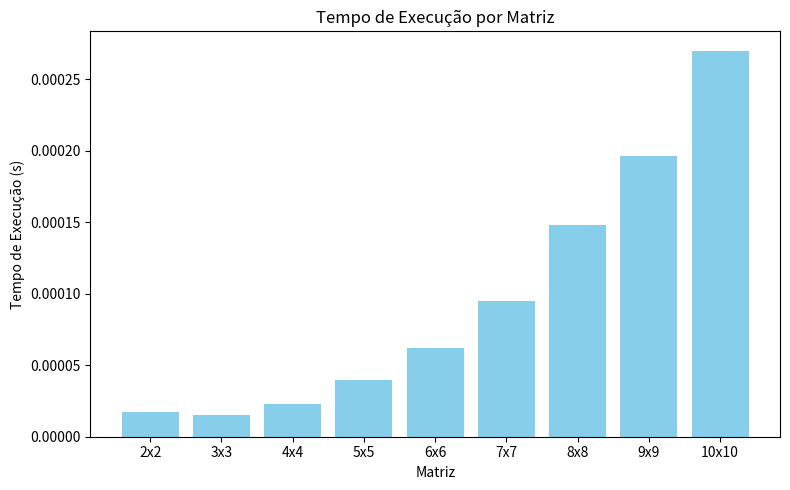

Generate this figure with matplotlib: (Note: this script raises an exception after producing the figure.)
import time
from tabulate import tabulate
import matplotlib.pyplot as plt

# Matrizes de exemplo
m1 = [
    [1, -2],
    [3, 4]
]

m2 = [
    [0, -2, 3],
    [4, 5, -6],
    [-7, 8, 9]
]

m3 = [
    [0, 0, 1, 0],
    [9, 2, -6, 2],
    [-3, 2, -4, 1],
    [-2, 6, 0, -3]
]

m4 = [
    [1, 2, -1, -4, -20],
    [-8, -3, 4, 2, 1],
    [3, 8, 10, 1, 3],
    [-4, -1, 1, 7, -6],
    [0, -4, 10, -5, 1]
]

# Move as definições das matrizes para antes do uso
m6 = [
    [2, -1, 3, 0, -2, 4],
    [-3, 5, -6, 2, 1, -4],
    [4, 2, -1, 3, -5, 2],
    [0, -2, 1, 4, 3, -1],
    [1, 3, -2, -3, 2, 5],
    [-4, 2, 3, -1, 0, 1]
]

m7 = [
    [1, -2, 3, 0, -2, 4, 2],
    [-3, 5, -6, 2, 1, -4, 3],
    [4, 2, -1, 3, -5, 2, -2],
    [0, -2, 1, 4, 3, -1, 1],
    [1, 3, -2, -3, 2, 5, -3],
    [-4, 2, 3, -1, 0, 1, 4],
    [2, -1, 0, 3, -2, 2, 1]
]

m8 = [
    [2, -1, 3, 0, -2, 4, 2, 1],
    [-3, 5, -6, 2, 1, -4, 3, 0],
    [4, 2, -1, 3, -5, 2, -2, 2],
    [0, -2, 1, 4, 3, -1, 1, -3],
    [1, 3, -2, -3, 2, 5, -3, 4],
    [-4, 2, 3, -1, 0, 1, 4, -2],
    [2, -1, 0, 3, -2, 2, 1, 3],
    [1, 2, -3, 4, 0, -1, 2, 5]
]

m9 = [
    [2, -1, 3, 0, -2, 4, 2, 1, -3],
    [-3, 5, -6, 2, 1, -4, 3, 0, 2],
    [4, 2, -1, 3, -5, 2, -2, 2, 1],
    [0, -2, 1, 4, 3, -1, 1, -3, 4],
    [1, 3, -2, -3, 2, 5, -3, 4, -2],
    [-4, 2, 3, -1, 0, 1, 4, -2, 3],
    [2, -1, 0, 3, -2, 2, 1, 3, -1],
    [1, 2, -3, 4, 0, -1, 2, 5, 2],
    [3, -2, 1, -4, 2, 0, 1, -3, 4]
]

m10 = [
    [2, -1, 3, 0, -2, 4, 2, 1, -3, 5],
    [-3, 5, -6, 2, 1, -4, 3, 0, 2, -1],
    [4, 2, -1, 3, -5, 2, -2, 2, 1, 3],
    [0, -2, 1, 4, 3, -1, 1, -3, 4, 2],
    [1, 3, -2, -3, 2, 5, -3, 4, -2, 1],
    [-4, 2, 3, -1, 0, 1, 4, -2, 3, -2],
    [2, -1, 0, 3, -2, 2, 1, 3, -1, 4],
    [1, 2, -3, 4, 0, -1, 2, 5, 2, -3],
    [3, -2, 1, -4, 2, 0, 1, -3, 4, 2],
    [0, 1, -2, 3, -1, 2, 4, -2, 1, 3]
]


def kadane(arr):
    max_atual = max_total = arr[0]
    for x in arr[1:]:
        max_atual = max(x, max_atual + x)
        max_total = max(max_total, max_atual)
    return max_total

def melhor_soma_matriz(m):
    N = len(m)
    melhor_soma = float('-inf')
    for i in range(N):
        for j in range(i, N):
            temp = [0] * len(m[0])
            for k in range(i, j + 1):
                for c in range(len(m[0])):
                    temp[c] += m[k][c]
            soma_atual = kadane(temp)
            if soma_atual > melhor_soma:
                melhor_soma = soma_atual
    return melhor_soma

matrizes = [
    ("2x2", m1),
    ("3x3", m2),
    ("4x4", m3),
    ("5x5", m4),
    ("6x6", m6),
    ("7x7", m7),
    ("8x8", m8),
    ("9x9", m9),
    ("10x10", m10)
]

resultados = []

for nome, matriz in matrizes:
    inicio = time.time()
    soma = melhor_soma_matriz(matriz)
    fim = time.time()
    tempo = fim - inicio
    resultados.append([nome, f"{len(matriz)}x{len(matriz[0])}", soma, f"{tempo:.6f} s"])


print(tabulate(resultados, headers=["Matriz", "Tamanho", "Melhor Soma", "Tempo Execução"]))

# Gerar diferentes tipos de gráficos com matplotlib
# Extrai nomes das matrizes e tempos de execução
nomes = [linha[0] for linha in resultados]
tempos = [float(linha[3].split()[0]) for linha in resultados]

# Salvar gráficos na pasta 'graficos'
# Gráfico de barras
plt.figure(figsize=(8, 5))
plt.bar(nomes, tempos, color='skyblue')
plt.xlabel('Matriz')
plt.ylabel('Tempo de Execução (s)')
plt.title('Tempo de Execução por Matriz')
plt.tight_layout()
plt.savefig('graficos/tempo_execucao_barras.png')
plt.close()

# Gráfico de linhas
plt.figure(figsize=(8, 5))
plt.plot(nomes, tempos, marker='o', linestyle='-', color='green')
plt.xlabel('Matriz')
plt.ylabel('Tempo de Execução (s)')
plt.title('Tempo de Execução por Matriz ')
plt.tight_layout()
plt.savefig('graficos/tempo_execucao_linhas.png')
plt.close()

# Gráfico de pizza
plt.figure(figsize=(7, 7))
plt.pie(tempos, labels=nomes, autopct='%1.4f s')
plt.title('Proporção do Tempo de Execução por Matriz ')
plt.tight_layout()
plt.savefig('graficos/tempo_execucao_pizza.png')
plt.close()

# Gráfico de barras horizontais (cada linha é uma matriz)
plt.figure(figsize=(8, 5))
plt.barh(nomes, tempos, color='orange')
plt.ylabel('Matriz')
plt.xlabel('Tempo de Execução (s)')
plt.title('Tempo de Execução por Matriz ')
plt.tight_layout()
plt.savefig('graficos/tempo_execucao_barras_horizontais.png')
plt.close()
